Run: headless pygame with SDL's dummy video driver; simulated clock (each Clock.tick advances the game by its frame time, no real sleeping); random seed 0; keys injected as events and as key.get_pressed() state; no mouse input.
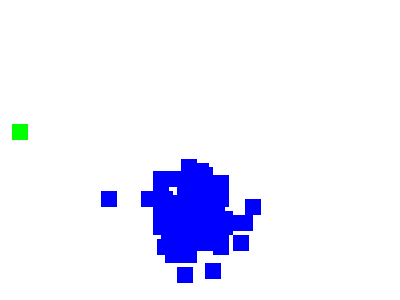
Frame 1 of 4 · flips 1–60 · no input
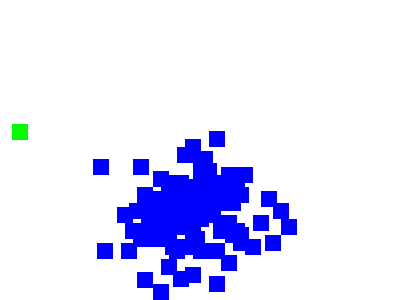
Frame 2 of 4 · flips 61–180 · tapped SPACE, RETURN · held RIGHT (→), D
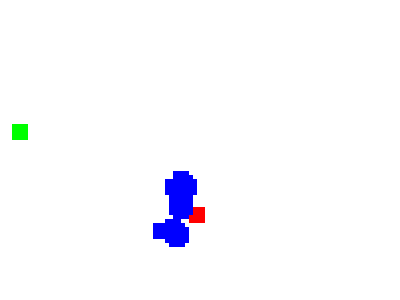
Frame 3 of 4 · flips 181–300 · held DOWN (↓), S
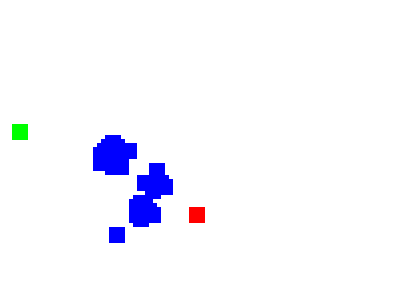
Frame 4 of 4 · flips 301–420 · held LEFT (←), A, UP (↑), W

The pygame program that drew these frames:

import pygame
import random
import math


class Constants(object):
    # Width of play room. Also width of screen, be careful with values!
    WIDTH = 400
    # Height of play room. Also height of screen, be careful with values!
    HEIGHT = 300
    # Color to use as start
    START_COLOR = (255, 0, 0)
    # Color to use as barrier
    BARRIER_COLOR = (255, 255, 0)
    # Color to use as end
    END_COLOR = (0, 255, 0)
    # Color of sprite
    SPRITE_COLOR = (0, 0, 255)
    # Color when sprite touched end
    TOUCHED_COLOR = (0, 0, 0)
    # Sprite size
    SPRITE_SIZE = (16, 16)
    # Length of sprite, should match above
    SPRITE_LENGTH = 16
    # FPS
    SPEED = 50
    # How many generations to go through
    GENERATIONS = 100
    # Number of creatures per generation
    POPULATION = 100
    # Length of list of instructions to do
    DNA_LENGTH = 250
    # Chance out of 1 to change an instruction
    MUTATION_RATE = 0.01


class Creature(pygame.sprite.Sprite):
    def __init__(self):
        super(Creature, self).__init__()
        self.surf = pygame.Surface(Constants.SPRITE_SIZE)
        self.surf.fill(Constants.SPRITE_COLOR)
        self.rect = self.surf.get_rect(center=(0, 0))
        self.DNA = []
        self.step = 0
        self.finished = False

    def update(self):
        if self.step < Constants.DNA_LENGTH:
            # Up
            if self.DNA[self.step] == 0:
                self.rect.move_ip(0, -4)
            # Down
            if self.DNA[self.step] == 1:
                self.rect.move_ip(0, 4)
            # Left
            if self.DNA[self.step] == 2:
                self.rect.move_ip(-4, 0)
            # Right
            if self.DNA[self.step] == 3:
                self.rect.move_ip(4, 0)
            if self.rect.left < 0:
                self.rect.left = 0
            if self.rect.right > Constants.WIDTH:
                self.rect.right = Constants.WIDTH
            if self.rect.top <= 0:
                self.rect.top = 0
            if self.rect.bottom >= Constants.HEIGHT:
                self.rect.bottom = Constants.HEIGHT
            self.step += 1
        else:
            self.finished = True


class Start(pygame.sprite.Sprite):
    def __init__(self):
        super(Start, self).__init__()
        self.surf = pygame.Surface(Constants.SPRITE_SIZE)
        self.surf.fill(Constants.START_COLOR)
        self.rect = self.surf.get_rect(
            center=(
                random.randint(0, Constants.WIDTH),
                random.randint(0, Constants.HEIGHT)
            )
        )


class End(pygame.sprite.Sprite):
    def __init__(self):
        super(End, self).__init__()
        self.surf = pygame.Surface(Constants.SPRITE_SIZE)
        self.surf.fill(Constants.END_COLOR)
        self.rect = self.surf.get_rect(
            center=(
                random.randint(0, Constants.WIDTH),
                random.randint(0, Constants.HEIGHT)
            )
        )


creatures = []
sprites = pygame.sprite.Group()
creature_group = pygame.sprite.Group()

start = Start()
end = End()
sprites.add(start)
sprites.add(end)

# end.rect.top = start.rect.top - 100
# end.rect.left = start.rect.left

for _ in range(Constants.POPULATION):
    creatures.append(Creature())

for creature in creatures:
    for _ in range(Constants.DNA_LENGTH):
        creature.DNA.append(random.randint(0, 3))
    creature.rect.top = start.rect.top
    creature.rect.left = start.rect.left
    sprites.add(creature)
    creature_group.add(creature)

pygame.init()
screen = pygame.display.set_mode([Constants.WIDTH, Constants.HEIGHT])
clock = pygame.time.Clock()

pygame.display.set_caption("Genetic Algorithms: Path Finding")

generation = 0
instruction = 0
mutations = 0
finished = 0
running = True

x1 = start.rect.left + (Constants.SPRITE_LENGTH / 2)
x2 = end.rect.left + (Constants.SPRITE_LENGTH / 2)
y1 = start.rect.top + (Constants.SPRITE_LENGTH / 2)
y2 = end.rect.top + (Constants.SPRITE_LENGTH / 2)
length = math.sqrt((x2 - x1) ** 2 + (y2 - y1) ** 2)

best = None
best_score = length
percent = 0

print("Welcome to Genetic Algorithms: Path Finding")

while running:
    for event in pygame.event.get():
        if event.type == pygame.QUIT:
            running = False

    screen.fill((255, 255, 255))
    for entity in sprites:
        entity.update()
        screen.blit(entity.surf, entity.rect)
    instruction += 1

    for entity in creature_group:
        if end.rect.colliderect(entity):
            entity.surf.fill(Constants.TOUCHED_COLOR)
            screen.blit(entity.surf, entity.rect)

    for entity in creature_group:
        if entity.finished:
            finished += 1

    if generation < Constants.GENERATIONS + 1:
        if finished > Constants.DNA_LENGTH - 1:
            finished = 0
            instruction = 0
            mutations = 0
            generation += 1
            for entity in creature_group:
                x1 = entity.rect.left + (Constants.SPRITE_LENGTH / 2)
                x2 = end.rect.left + (Constants.SPRITE_LENGTH / 2)
                y1 = entity.rect.top + (Constants.SPRITE_LENGTH / 2)
                y2 = end.rect.top + (Constants.SPRITE_LENGTH / 2)
                distance = math.sqrt((x2-x1)**2+(y2-y1)**2)
                if distance < best_score:
                    best_score = distance
                    best = entity
                entity.finished = False
                entity.step = 0
                entity.rect.top = start.rect.top
                entity.rect.left = start.rect.left
                entity.surf.fill(Constants.SPRITE_COLOR)
                for step in range(Constants.DNA_LENGTH):
                    if random.random() < Constants.MUTATION_RATE:
                        entity.DNA[step] = random.randint(0, 3)
                        mutations += 1
                    else:
                        try:
                            entity.DNA[step] = best.DNA[step]
                        except AttributeError:
                            pass
            fraction = best_score * 100
            percent = fraction / length
            percent = 100 - percent


    text = "Generation: "
    text += str(generation)
    text += " Iteration: "
    text += str(instruction)
    text += " Best Distance: "
    text += str(round(best_score, 2))
    text += " ("
    text += str(round(percent, 2))
    text += "%) Mutations in DNA: "
    text += str(mutations)
    print("\b"*(len(text)+10), end="")
    print(text, end="")

    pygame.display.flip()
    clock.tick(Constants.SPEED)

pygame.quit()
